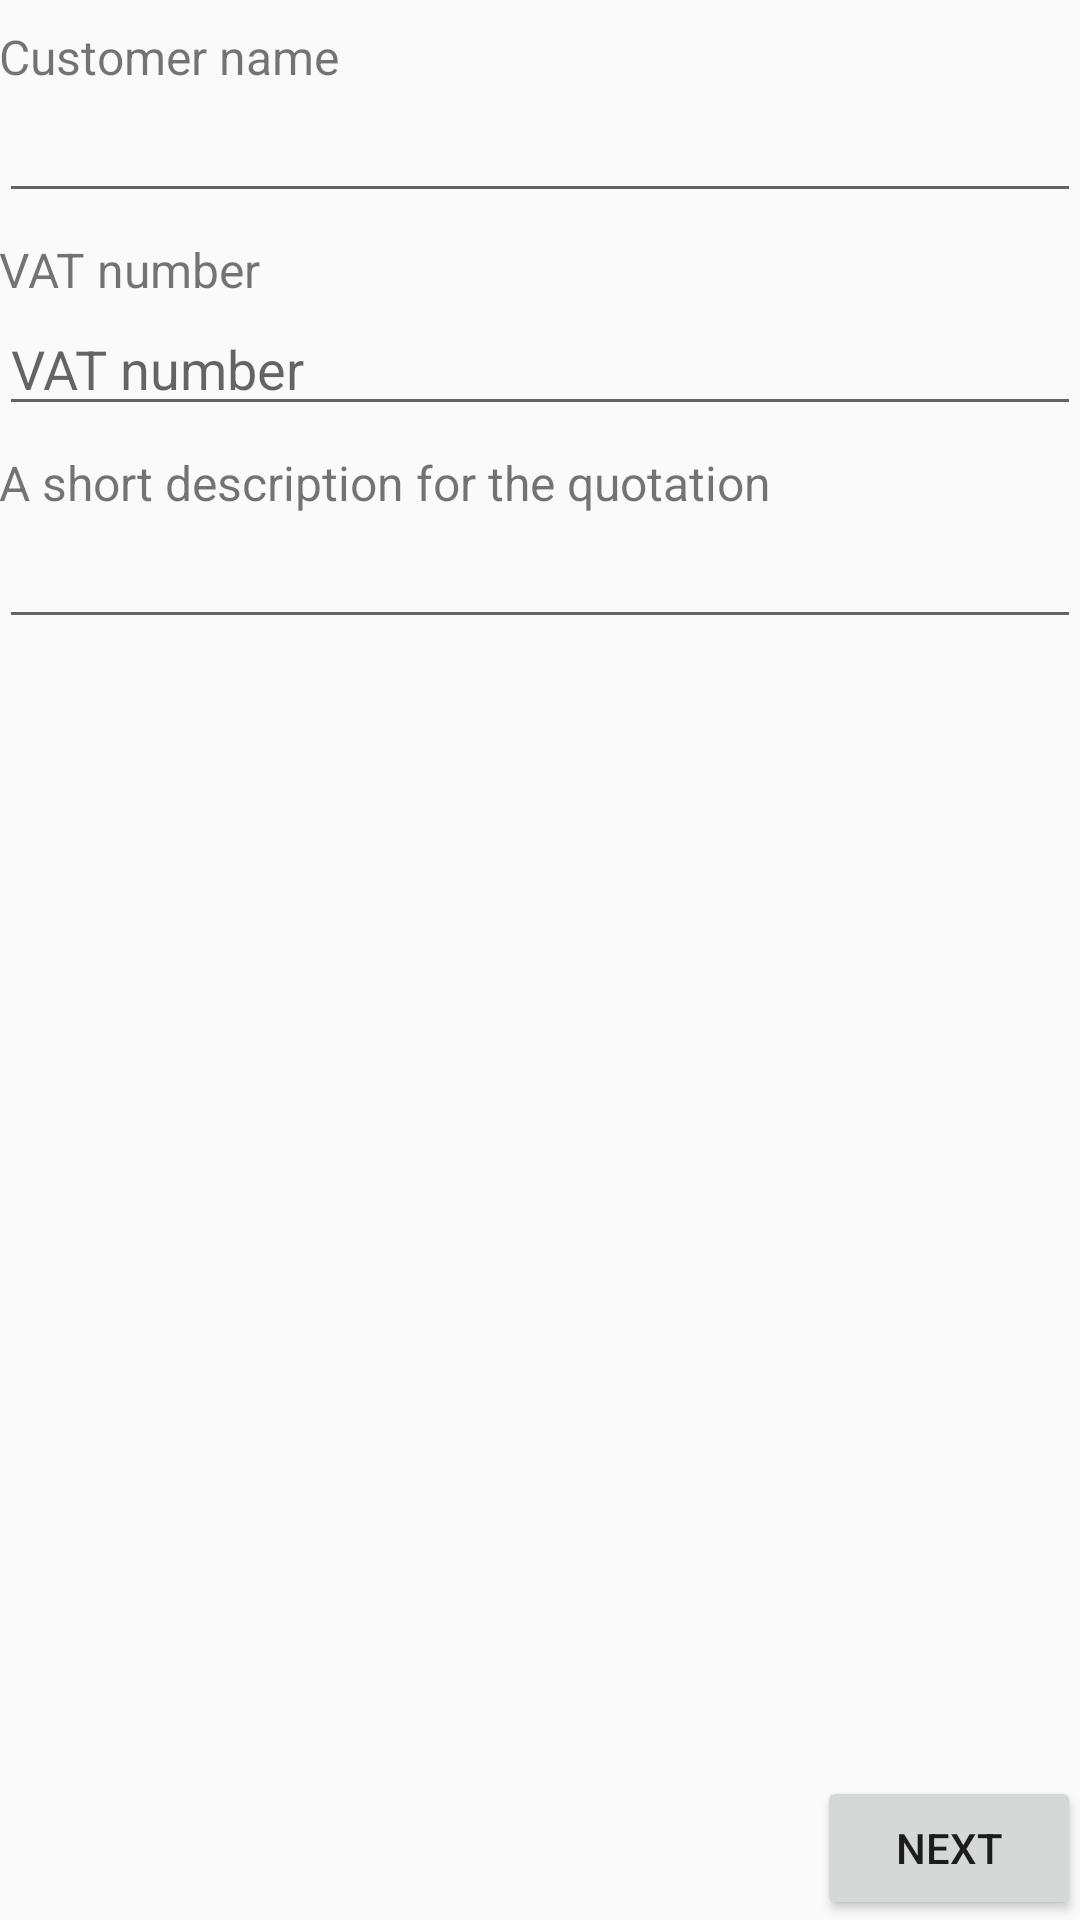

The Android layout XML behind this screen, and the referenced resources:
<!-- AndroidManifest.xml: application theme AppTheme -->
<!-- res/layout/activity_cliente.xml -->
<?xml version="1.0" encoding="utf-8"?>
<LinearLayout xmlns:android="http://schemas.android.com/apk/res/android"
    xmlns:tools="http://schemas.android.com/tools"
    android:id="@+id/activity_main"
    android:layout_width="match_parent"
    android:layout_height="match_parent"
    android:paddingBottom="@dimen/activity_vertical_margin"
    android:paddingLeft="@dimen/activity_horizontal_margin"
    android:paddingRight="@dimen/activity_horizontal_margin"
    android:paddingTop="@dimen/activity_vertical_margin"
    android:orientation="vertical"
    tools:context="it.bancaprivataleasing.richiestapreventivo.ClienteActivity">

    <LinearLayout
        android:layout_width="match_parent"
        android:layout_height="0dp"
        android:orientation="vertical"
        android:layout_weight="1">

    <TextView
        style="@style/header"
        android:text="@string/customer_name"/>

    <EditText
        android:id="@+id/customer_view"
        android:layout_width="match_parent"
        android:layout_height="wrap_content"
        android:maxLines="1"
        android:inputType="textCapWords"/>

    <TextView
        style="@style/header"
        android:text="@string/vat_number" />

    <EditText
        android:id="@+id/vat_number_view"
        android:layout_width="match_parent"
        android:layout_height="wrap_content"
        android:inputType="textNoSuggestions|textCapCharacters"
        android:maxLines="1"
        android:hint="@string/vat_number_hint" />

    <TextView
        style="@style/header"
        android:text="@string/description" />

    <EditText
        android:id="@+id/description_view"
        android:layout_width="match_parent"
        android:layout_height="wrap_content"
        android:imeOptions="actionDone"
        android:inputType="textCapSentences|textAutoCorrect"/>

    </LinearLayout>

    <RelativeLayout
        android:layout_width="match_parent"
        android:layout_height="wrap_content">

        <Button
            android:id="@+id/back_button"
            style="@style/button"
            android:layout_alignParentLeft="true"
            android:onClick="back"
            android:text="@string/back"
            android:visibility="invisible" />

        <Button
            android:id="@+id/next_main"
            android:layout_width="wrap_content"
            android:layout_height="wrap_content"
            android:layout_alignParentRight="true"
            android:focusable="true"
            android:focusableInTouchMode="true"
            android:onClick="next"
            android:text="@string/next" />
    </RelativeLayout>
</LinearLayout>
<!-- resources referenced by this layout -->
<resources>
  <string name="back">Back</string>
  <string name="customer_name">Customer name</string>
  <string name="description">A short description for the quotation</string>
  <string name="next">Next</string>
  <string name="vat_number">VAT number</string>
  <string name="vat_number_hint">VAT number</string>
  <style name="button">
          <item name="android:layout_height">wrap_content</item>
          <item name="android:layout_width">wrap_content</item>
      </style>
  <style name="header">
          <item name="android:layout_height">wrap_content</item>
          <item name="android:layout_width">match_parent</item>
          <item name="android:textSize">16sp</item>
          <item name="android:layout_marginTop">8dp</item>
      </style>
  <style name="AppTheme" parent="Theme.AppCompat.Light.DarkActionBar">
          
          <item name="colorPrimary">#388E3C</item>
          <item name="colorPrimaryDark">#1B5E20</item>
          <item name="colorAccent">#039BE5</item>
      </style>
</resources>
